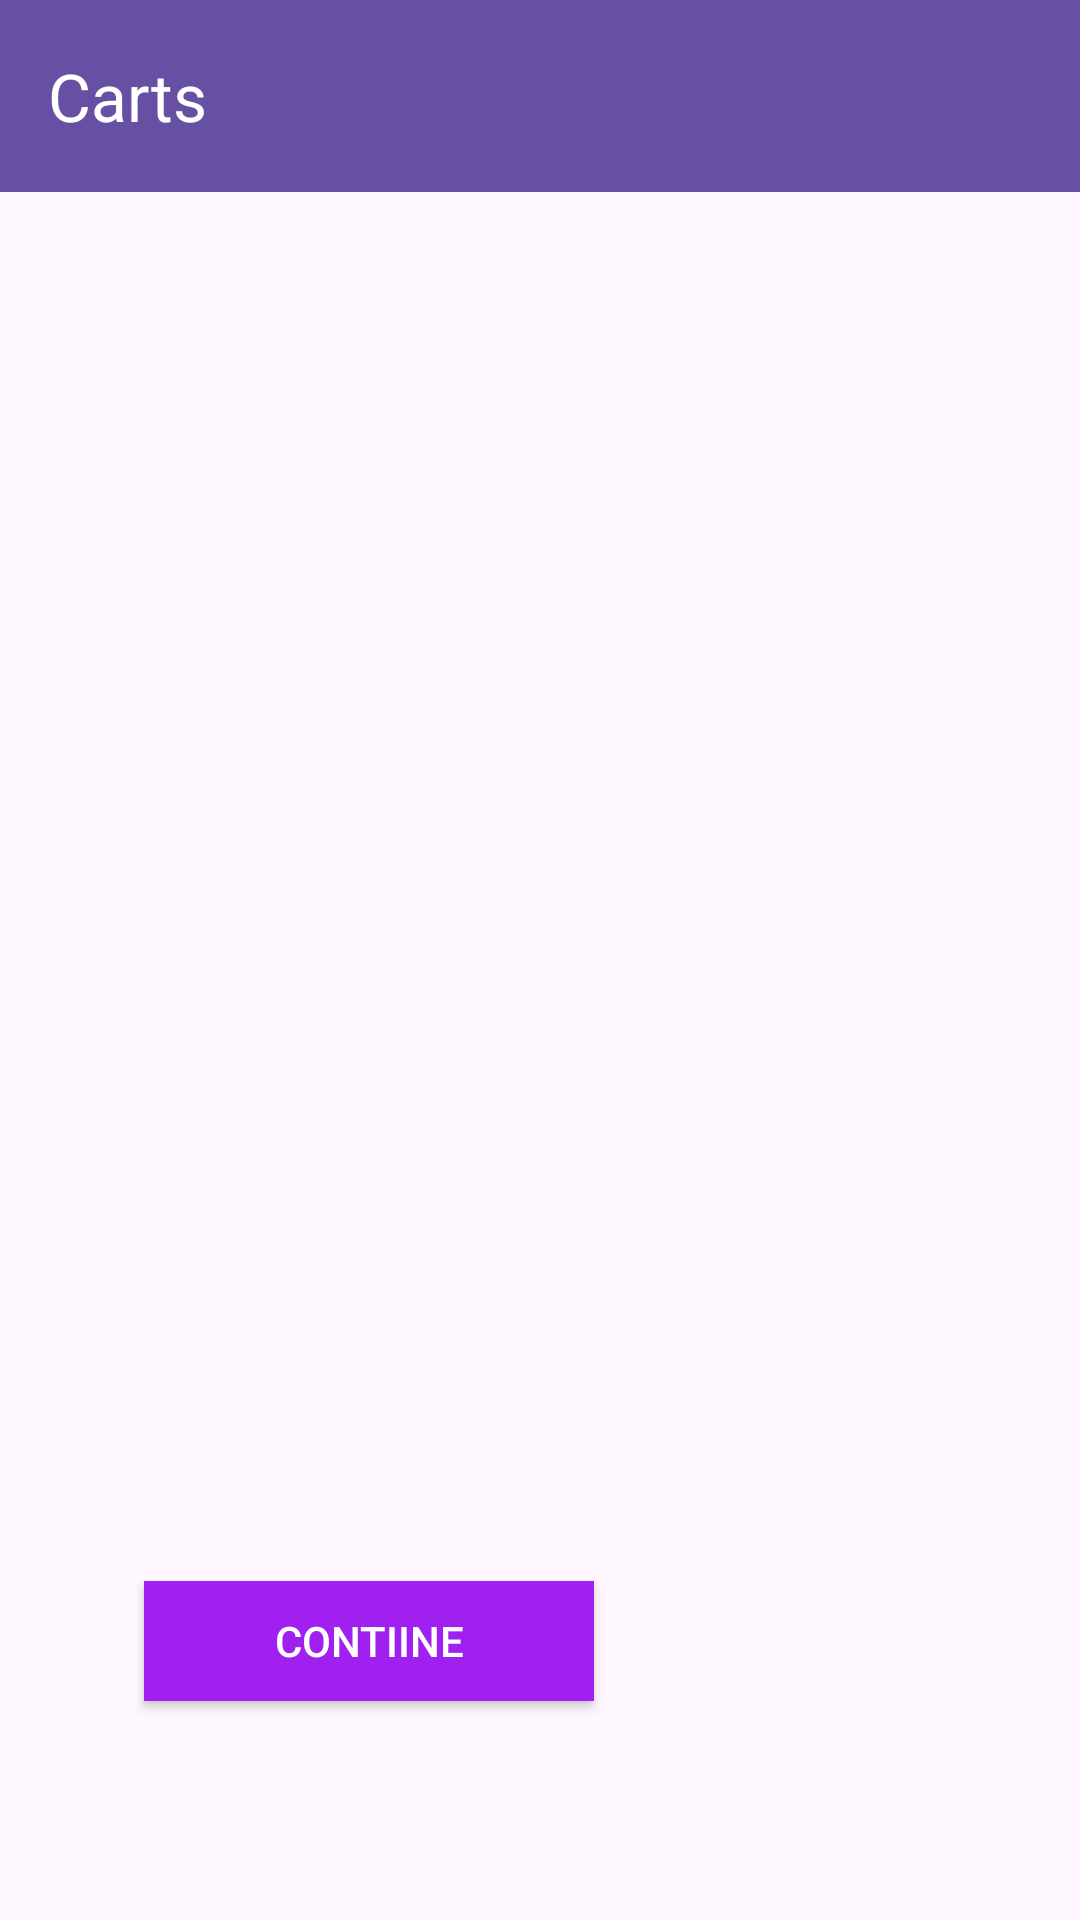

The Android layout XML behind this screen, and the referenced resources:
<!-- AndroidManifest.xml: application theme Theme.BasicGetirClone -->
<!-- res/layout/fragment_cart.xml -->
<?xml version="1.0" encoding="utf-8"?>
<layout  xmlns:android="http://schemas.android.com/apk/res/android"
    xmlns:app="http://schemas.android.com/apk/res-auto"
    xmlns:tools="http://schemas.android.com/tools">
    <data>
        <variable
            name="cartFragment"
            type="com.example.basicgetirclone.ui.cart.CartFragment" />
        <variable
            name="cartAdapter"
            type="com.example.basicgetirclone.ui.cart.CartAdapter" />
    </data>

    <androidx.constraintlayout.widget.ConstraintLayout
        android:layout_width="match_parent"
        android:layout_height="match_parent"
        tools:context=".ui.cart.CartFragment">


        <androidx.appcompat.widget.Toolbar
            android:id="@+id/cartToolbar"
            android:layout_width="0dp"
            app:title="Carts"
            android:layout_height="wrap_content"
            android:background="?attr/colorPrimary"
            app:titleTextColor="@color/white"
            android:minHeight="?attr/actionBarSize"
            android:theme="?attr/actionBarTheme"
            app:layout_constraintEnd_toEndOf="parent"
            app:layout_constraintStart_toStartOf="parent"
            app:layout_constraintTop_toTopOf="parent" />

        <androidx.recyclerview.widget.RecyclerView
            android:id="@+id/cartrcv"
            android:layout_width="0dp"
            android:layout_height="515dp"
            android:adapter="@{cartAdapter}"
            app:layout_constraintEnd_toEndOf="parent"
            app:layout_constraintStart_toStartOf="parent"
            app:layout_constraintTop_toBottomOf="@+id/cartToolbar" />

        <Button
            android:id="@+id/my_button"
            android:layout_width="150dp"
            android:layout_height="40dp"
            android:layout_gravity="center"


            android:layout_marginStart="48dp"
            android:layout_marginBottom="73dp"
            android:background="@color/primaryBackColor"
            android:text="Contiıne"
            android:textColor="@android:color/white"
            app:layout_constraintBottom_toBottomOf="parent"
            app:layout_constraintStart_toStartOf="parent"
            tools:ignore="MissingConstraints,TouchTargetSizeCheck" />

        <TextView
            android:id="@+id/totalTxv"
            android:layout_width="150dp"
            android:layout_height="40dp"
            android:layout_marginEnd="64dp"
            android:layout_marginBottom="73dp"
            android:gravity="center"
            android:textAlignment="center"
            android:textColor="@color/primaryBackColor"
            android:textStyle="bold"
            app:layout_constraintBottom_toBottomOf="parent"
            app:layout_constraintEnd_toEndOf="parent"
            app:layout_constraintStart_toEndOf="@+id/my_button" />

    </androidx.constraintlayout.widget.ConstraintLayout>
</layout>
<!-- resources referenced by this layout -->
<resources>
  <color name="primaryBackColor"> #A020F0 </color>
  <color name="white">#FFFFFFFF</color>
  <style name="Theme.BasicGetirClone" parent="Base.Theme.BasicGetirClone" />
  <style name="Base.Theme.BasicGetirClone" parent="Theme.Material3.DayNight.NoActionBar">
          
          
      </style>
</resources>
